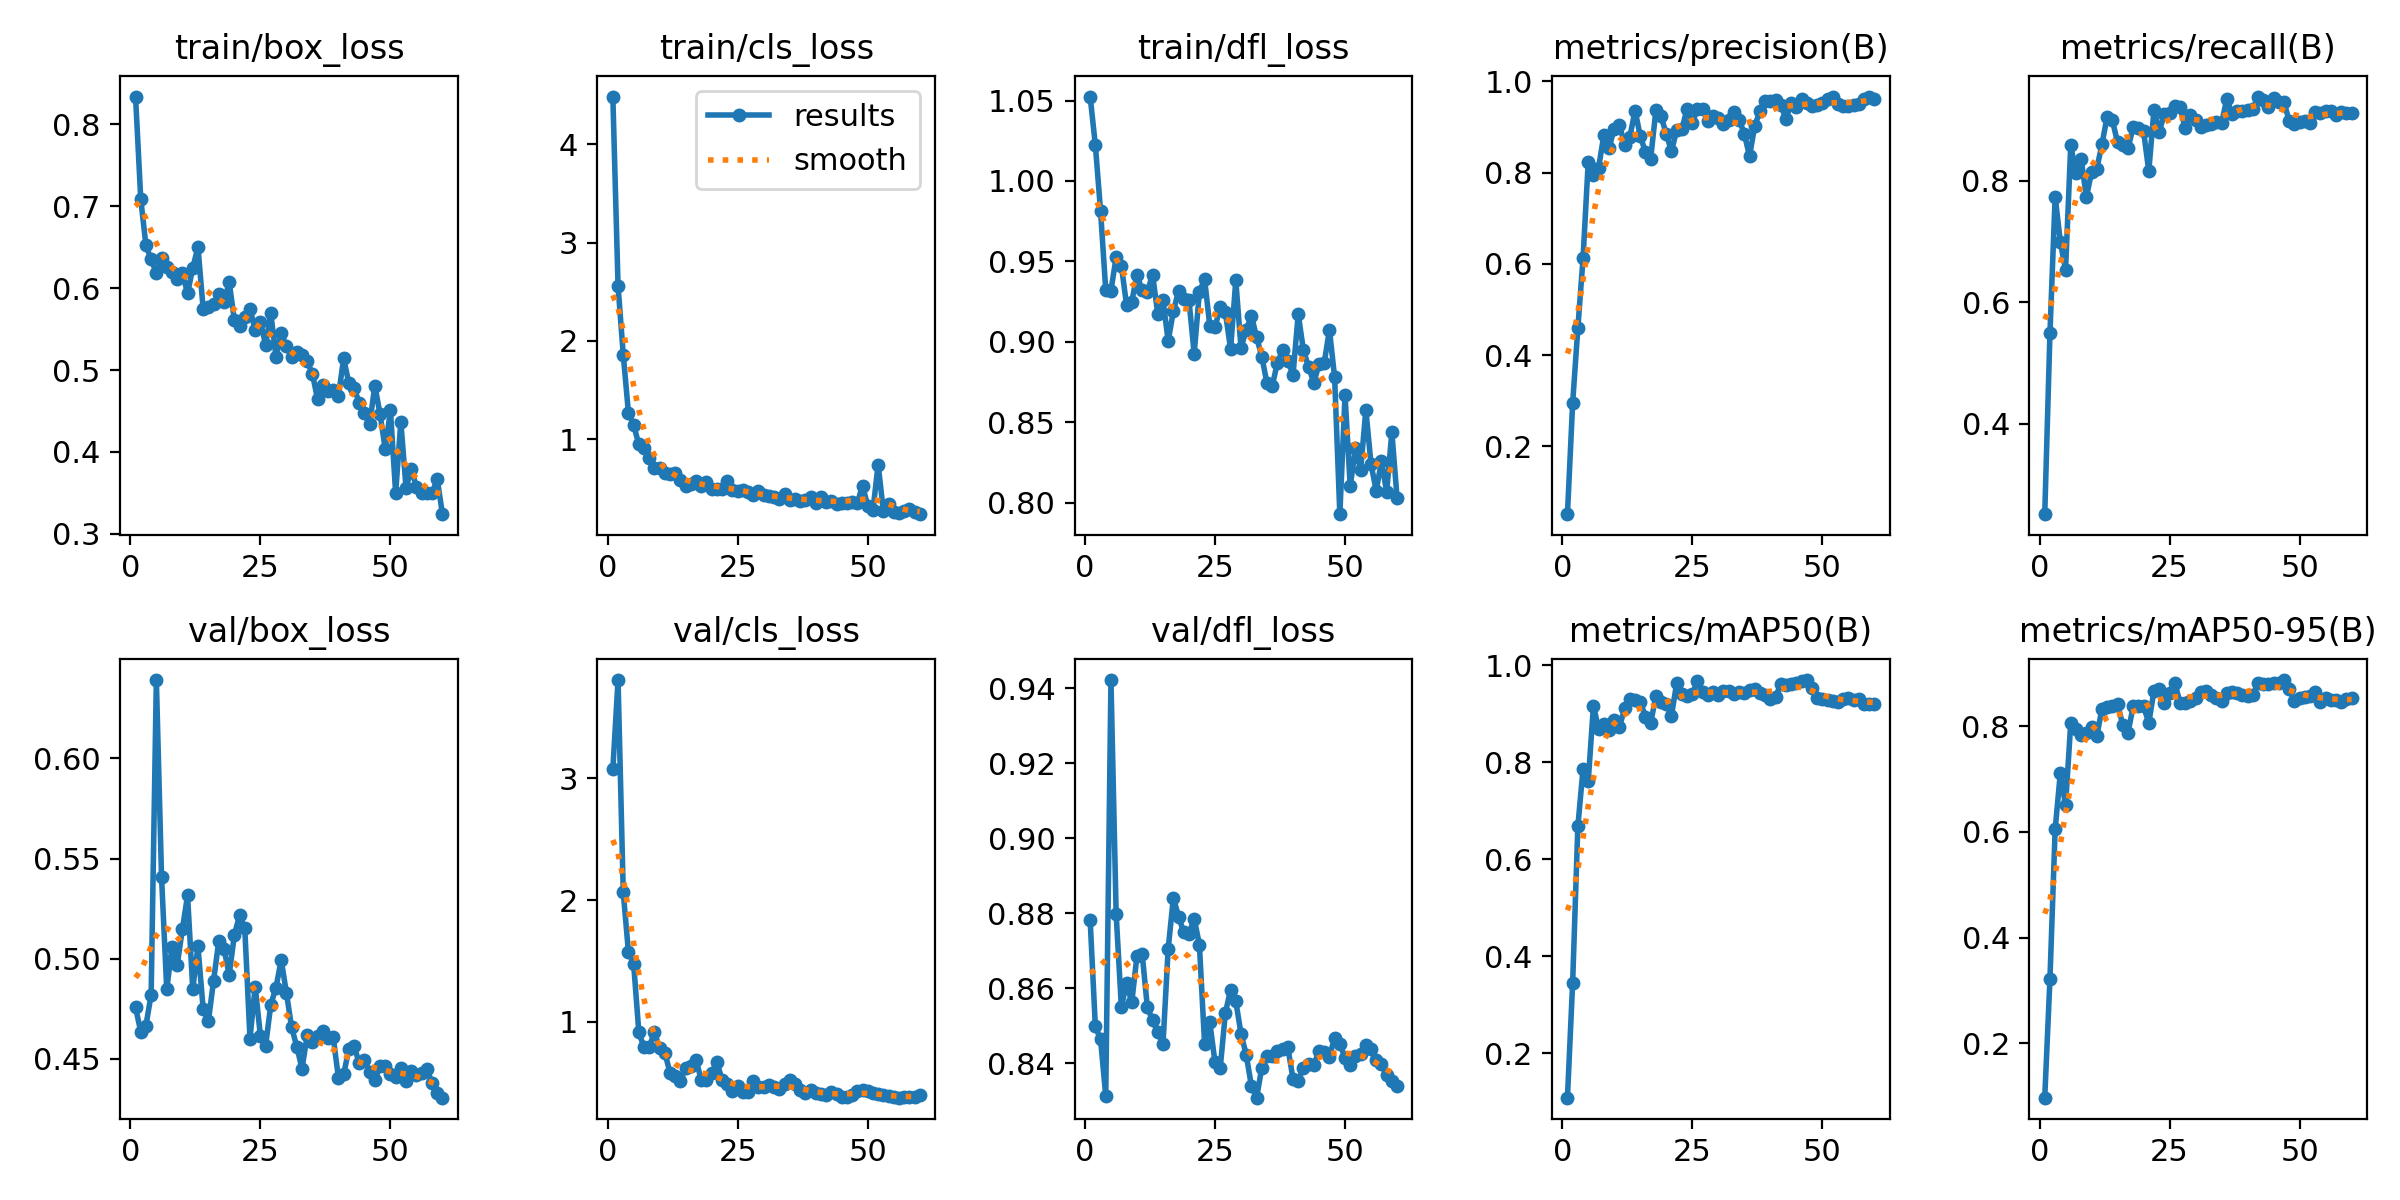

The file beside this chart, header and first rows:
epoch, time, train/box_loss, train/cls_loss, train/dfl_loss, metrics/precision(B), metrics/recall(B), metrics/mAP50(B), metrics/mAP50-95(B), val/box_loss, val/cls_loss, val/dfl_loss, lr/pg0, lr/pg1, lr/pg2
1, 23.72, 0.834, 4.485, 1.053, 0.05146, 0.2509, 0.1083, 0.09734, 0.4757, 3.077, 0.8782, 6.003e-05, 6.003e-05, 6.003e-05
2, 27.41, 0.7091, 2.562, 1.022, 0.2945, 0.5485, 0.3448, 0.3216, 0.4636, 3.808, 0.8498, 0.0001246, 0.0001246, 0.0001246
3, 31.14, 0.6521, 1.861, 0.9814, 0.4593, 0.7737, 0.6676, 0.6046, 0.4667, 2.065, 0.8464, 0.000187, 0.000187, 0.000187
4, 35.36, 0.6352, 1.268, 0.9322, 0.6126, 0.6991, 0.7863, 0.7114, 0.4821, 1.573, 0.8314, 0.0002473, 0.0002473, 0.0002473
5, 38.88, 0.6184, 1.146, 0.9319, 0.8244, 0.6532, 0.7618, 0.6501, 0.6391, 1.476, 0.9422, 0.0003053, 0.0003053, 0.0003053
6, 42.26, 0.6373, 0.948, 0.9526, 0.7954, 0.8581, 0.9166, 0.8057, 0.5407, 0.9139, 0.8798, 0.0003611, 0.0003611, 0.0003611
7, 46.48, 0.6263, 0.9161, 0.9474, 0.8112, 0.8128, 0.868, 0.7946, 0.4847, 0.7896, 0.855, 0.0004147, 0.0004147, 0.0004147
8, 50.15, 0.6202, 0.8083, 0.9229, 0.883, 0.8361, 0.8787, 0.7828, 0.5058, 0.7936, 0.8615, 0.0004661, 0.0004661, 0.0004661
9, 53.46, 0.6108, 0.7111, 0.9249, 0.8544, 0.7729, 0.866, 0.7872, 0.4967, 0.9149, 0.8562, 0.0005153, 0.0005153, 0.0005153
10, 56.89, 0.6189, 0.7043, 0.9416, 0.8969, 0.8138, 0.8868, 0.7982, 0.5147, 0.7823, 0.8686, 0.0005623, 0.0005623, 0.0005623
11, 60.96, 0.5936, 0.6564, 0.932, 0.905, 0.8196, 0.873, 0.7803, 0.5316, 0.747, 0.8692, 0.0005569, 0.0005569, 0.0005569
12, 64.33, 0.6248, 0.6468, 0.9311, 0.8608, 0.86, 0.9113, 0.8328, 0.485, 0.5797, 0.8549, 0.0005459, 0.0005459, 0.0005459
13, 67.73, 0.6503, 0.6628, 0.9418, 0.8787, 0.9057, 0.9312, 0.8358, 0.5061, 0.5514, 0.8515, 0.0005349, 0.0005349, 0.0005349
14, 71.86, 0.5744, 0.5863, 0.9174, 0.9361, 0.8994, 0.9278, 0.838, 0.4749, 0.5133, 0.8483, 0.0005239, 0.0005239, 0.0005239
15, 75.54, 0.5772, 0.5304, 0.9261, 0.8801, 0.8631, 0.9247, 0.8409, 0.4688, 0.6234, 0.845, 0.0005129, 0.0005129, 0.0005129
16, 79, 0.5801, 0.5471, 0.9004, 0.8455, 0.8592, 0.8942, 0.8028, 0.489, 0.6374, 0.8705, 0.0005019, 0.0005019, 0.0005019
17, 82.32, 0.5934, 0.5801, 0.919, 0.831, 0.8531, 0.8811, 0.787, 0.5088, 0.6879, 0.8841, 0.0004909, 0.0004909, 0.0004909
18, 86.5, 0.5829, 0.5222, 0.9317, 0.9367, 0.8881, 0.9361, 0.8371, 0.505, 0.5209, 0.8791, 0.0004799, 0.0004799, 0.0004799
19, 89.69, 0.6073, 0.5622, 0.9264, 0.9233, 0.8875, 0.9251, 0.8382, 0.492, 0.5191, 0.8749, 0.0004689, 0.0004689, 0.0004689
20, 93.11, 0.5609, 0.4985, 0.9257, 0.885, 0.8815, 0.9193, 0.8372, 0.5119, 0.5791, 0.8746, 0.0004579, 0.0004579, 0.0004579
21, 97.11, 0.5534, 0.4922, 0.8927, 0.8472, 0.8157, 0.8962, 0.8058, 0.5217, 0.6662, 0.8786, 0.0004469, 0.0004469, 0.0004469
22, 100.7, 0.5642, 0.4992, 0.9309, 0.8932, 0.917, 0.9634, 0.8667, 0.5151, 0.5255, 0.8716, 0.0004359, 0.0004359, 0.0004359
23, 104.2, 0.575, 0.5796, 0.939, 0.8952, 0.8809, 0.9405, 0.8709, 0.4602, 0.4911, 0.8453, 0.0004249, 0.0004249, 0.0004249
24, 107.7, 0.5484, 0.4857, 0.91, 0.9403, 0.9093, 0.9374, 0.8441, 0.4861, 0.4325, 0.8509, 0.0004139, 0.0004139, 0.0004139
25, 111.7, 0.5592, 0.4726, 0.9091, 0.9095, 0.9109, 0.9399, 0.8629, 0.4615, 0.4717, 0.8403, 0.0004029, 0.0004029, 0.0004029
26, 115.1, 0.5311, 0.4887, 0.9214, 0.939, 0.9222, 0.9681, 0.8822, 0.4565, 0.4211, 0.8387, 0.0003919, 0.0003919, 0.0003919
27, 118.6, 0.5694, 0.4615, 0.9183, 0.9389, 0.9213, 0.9441, 0.8439, 0.477, 0.4227, 0.8535, 0.0003809, 0.0003809, 0.0003809
28, 122.6, 0.5162, 0.4304, 0.8956, 0.9137, 0.8868, 0.9396, 0.8444, 0.4856, 0.5119, 0.8596, 0.0003699, 0.0003699, 0.0003699
29, 126.3, 0.5458, 0.4707, 0.9382, 0.9249, 0.9085, 0.9443, 0.8471, 0.4994, 0.4627, 0.8566, 0.0003588, 0.0003588, 0.0003588
30, 129.7, 0.5288, 0.4341, 0.8962, 0.9191, 0.8996, 0.938, 0.8525, 0.4831, 0.4679, 0.8479, 0.0003478, 0.0003478, 0.0003478
31, 133.1, 0.5157, 0.4227, 0.9074, 0.907, 0.8883, 0.9467, 0.8638, 0.4658, 0.4778, 0.8423, 0.0003368, 0.0003368, 0.0003368
32, 137.3, 0.5225, 0.4114, 0.9163, 0.9146, 0.8919, 0.9471, 0.8665, 0.4561, 0.4608, 0.834, 0.0003258, 0.0003258, 0.0003258
33, 140.6, 0.5184, 0.3983, 0.9028, 0.934, 0.8936, 0.9398, 0.8579, 0.4451, 0.4471, 0.8308, 0.0003148, 0.0003148, 0.0003148
34, 144.1, 0.5109, 0.4428, 0.8908, 0.9159, 0.8968, 0.945, 0.8527, 0.4618, 0.4885, 0.8388, 0.0003038, 0.0003038, 0.0003038
35, 148, 0.4954, 0.381, 0.8741, 0.8859, 0.895, 0.9427, 0.8467, 0.4584, 0.5241, 0.842, 0.0002928, 0.0002928, 0.0002928
36, 151.8, 0.4642, 0.3975, 0.8725, 0.836, 0.9349, 0.9489, 0.8621, 0.4614, 0.4879, 0.842, 0.0002818, 0.0002818, 0.0002818
37, 155.1, 0.4819, 0.3781, 0.8871, 0.9022, 0.9103, 0.9515, 0.8634, 0.464, 0.4375, 0.8433, 0.0002708, 0.0002708, 0.0002708
38, 158.5, 0.4741, 0.3844, 0.8947, 0.9351, 0.9142, 0.9436, 0.8623, 0.4604, 0.419, 0.8439, 0.0002598, 0.0002598, 0.0002598
39, 162.7, 0.4752, 0.4132, 0.8883, 0.9569, 0.9151, 0.9389, 0.8594, 0.4608, 0.4365, 0.8442, 0.0002488, 0.0002488, 0.0002488
40, 166, 0.468, 0.3489, 0.8795, 0.957, 0.9167, 0.9313, 0.8575, 0.4406, 0.4193, 0.8358, 0.0002378, 0.0002378, 0.0002378
41, 169.3, 0.5141, 0.4092, 0.9173, 0.9597, 0.9182, 0.9344, 0.8593, 0.4422, 0.4052, 0.8353, 0.0002268, 0.0002268, 0.0002268
42, 173.2, 0.4844, 0.3666, 0.8947, 0.9491, 0.9386, 0.9609, 0.8808, 0.4547, 0.4029, 0.8389, 0.0002158, 0.0002158, 0.0002158
43, 177, 0.4781, 0.3712, 0.8844, 0.9173, 0.9335, 0.9589, 0.8803, 0.4566, 0.4222, 0.8399, 0.0002048, 0.0002048, 0.0002048
44, 180.5, 0.46, 0.3479, 0.8745, 0.9529, 0.9206, 0.962, 0.8796, 0.4478, 0.4107, 0.8396, 0.0001938, 0.0001938, 0.0001938
45, 183.8, 0.4477, 0.3509, 0.8861, 0.9432, 0.9356, 0.9627, 0.8808, 0.4496, 0.3864, 0.8434, 0.0001828, 0.0001828, 0.0001828
46, 187.8, 0.4336, 0.3489, 0.8869, 0.9612, 0.9296, 0.9668, 0.882, 0.4433, 0.3804, 0.8431, 0.0001718, 0.0001718, 0.0001718
47, 191.4, 0.481, 0.3617, 0.9075, 0.9527, 0.9289, 0.9696, 0.887, 0.4393, 0.3996, 0.8417, 0.0001607, 0.0001607, 0.0001607
48, 194.9, 0.4464, 0.3516, 0.8778, 0.9455, 0.8983, 0.9531, 0.8698, 0.4465, 0.4312, 0.8469, 0.0001497, 0.0001497, 0.0001497
49, 198.3, 0.4033, 0.5303, 0.7928, 0.9494, 0.8929, 0.9317, 0.8477, 0.4466, 0.4414, 0.8453, 0.0001387, 0.0001387, 0.0001387
50, 202.4, 0.4506, 0.3232, 0.8666, 0.9526, 0.8974, 0.9296, 0.8532, 0.4426, 0.4358, 0.8415, 0.0001277, 0.0001277, 0.0001277
51, 207.8, 0.3498, 0.2791, 0.8102, 0.9609, 0.8988, 0.9288, 0.8556, 0.4411, 0.4119, 0.8396, 0.0001167, 0.0001167, 0.0001167
52, 212.4, 0.4367, 0.744, 0.8339, 0.9659, 0.895, 0.926, 0.8563, 0.4455, 0.4032, 0.8419, 0.0001057, 0.0001057, 0.0001057
53, 216, 0.3558, 0.2752, 0.8202, 0.9509, 0.9139, 0.9253, 0.8648, 0.4392, 0.3983, 0.8426, 9.4714e-05, 9.4714e-05, 9.4714e-05
54, 219.3, 0.3795, 0.3416, 0.8577, 0.946, 0.9109, 0.9303, 0.8458, 0.4439, 0.3938, 0.8449, 8.37085e-05, 8.37085e-05, 8.37085e-05
55, 222.7, 0.3568, 0.2648, 0.8238, 0.9465, 0.9146, 0.9335, 0.8523, 0.4418, 0.379, 0.8439, 7.2703e-05, 7.2703e-05, 7.2703e-05
56, 226.9, 0.3498, 0.2544, 0.8074, 0.948, 0.9155, 0.9293, 0.8489, 0.4428, 0.377, 0.8408, 6.16975e-05, 6.16975e-05, 6.16975e-05
57, 230.4, 0.3494, 0.2676, 0.8259, 0.9516, 0.9074, 0.9295, 0.8495, 0.4451, 0.3786, 0.8398, 5.0692e-05, 5.0692e-05, 5.0692e-05
58, 233.8, 0.3497, 0.2895, 0.8066, 0.9619, 0.9126, 0.9194, 0.8451, 0.4379, 0.382, 0.8368, 3.96865e-05, 3.96865e-05, 3.96865e-05
59, 237.2, 0.3667, 0.2637, 0.8437, 0.9669, 0.9113, 0.9205, 0.8507, 0.433, 0.3842, 0.8353, 2.8681e-05, 2.8681e-05, 2.8681e-05
60, 241.2, 0.324, 0.2395, 0.803, 0.9617, 0.912, 0.9206, 0.8534, 0.4306, 0.398, 0.8341, 1.76755e-05, 1.76755e-05, 1.76755e-05
